Run: headless pygame with SDL's dummy video driver; simulated clock (each Clock.tick advances the game by its frame time, no real sleeping); random seed 0; keys injected as events and as key.get_pressed() state; no mouse input.
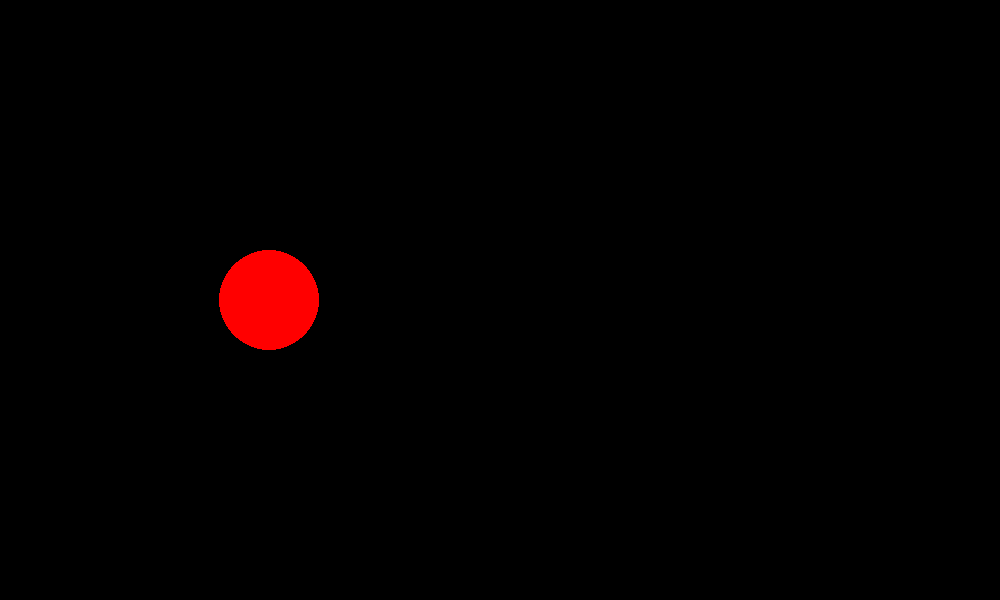
Frame 1 of 4 · flips 1–60 · no input
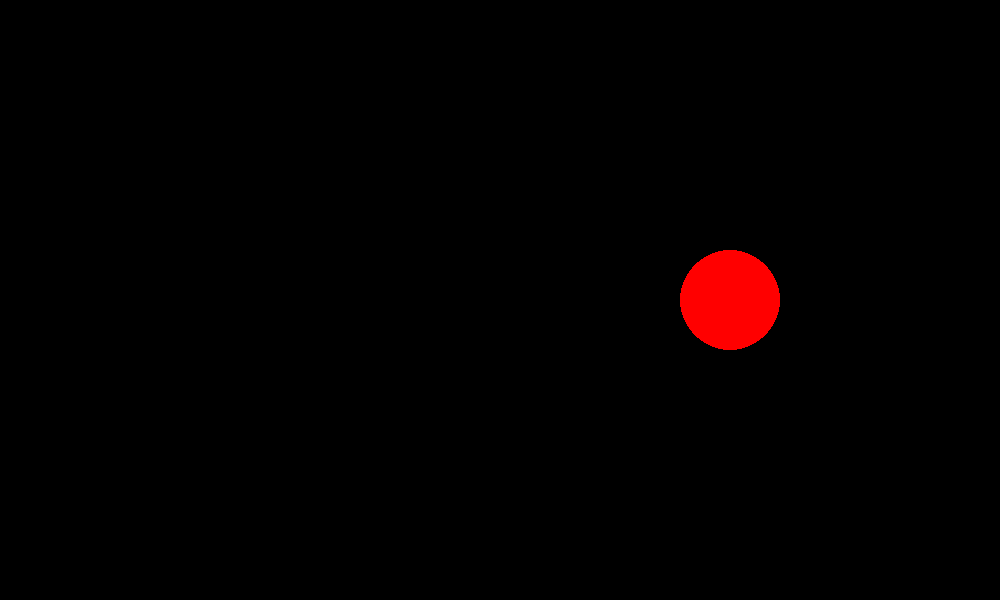
Frame 2 of 4 · flips 61–180 · tapped SPACE, RETURN · held RIGHT (→), D
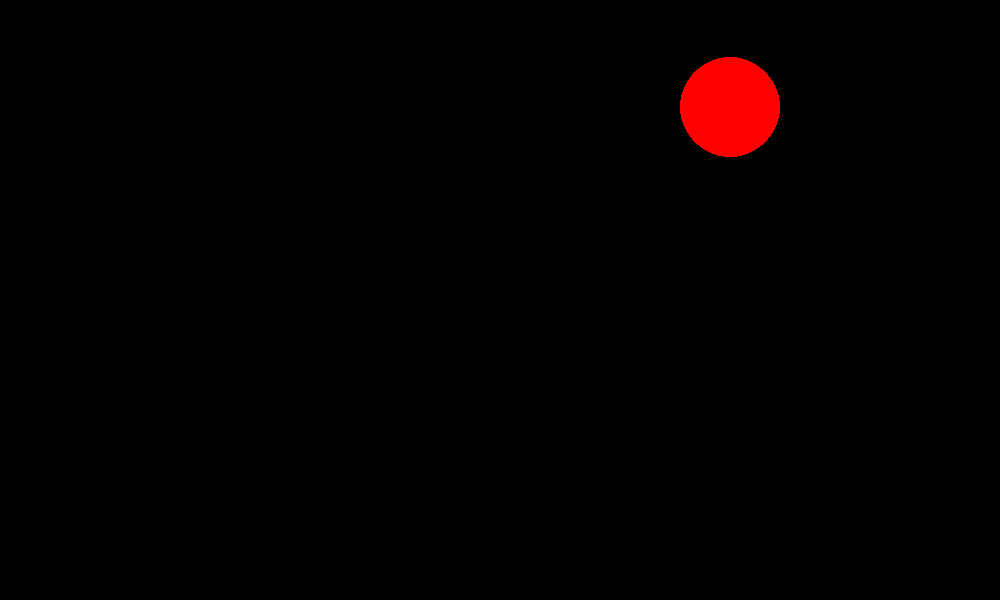
Frame 3 of 4 · flips 181–300 · held DOWN (↓), S
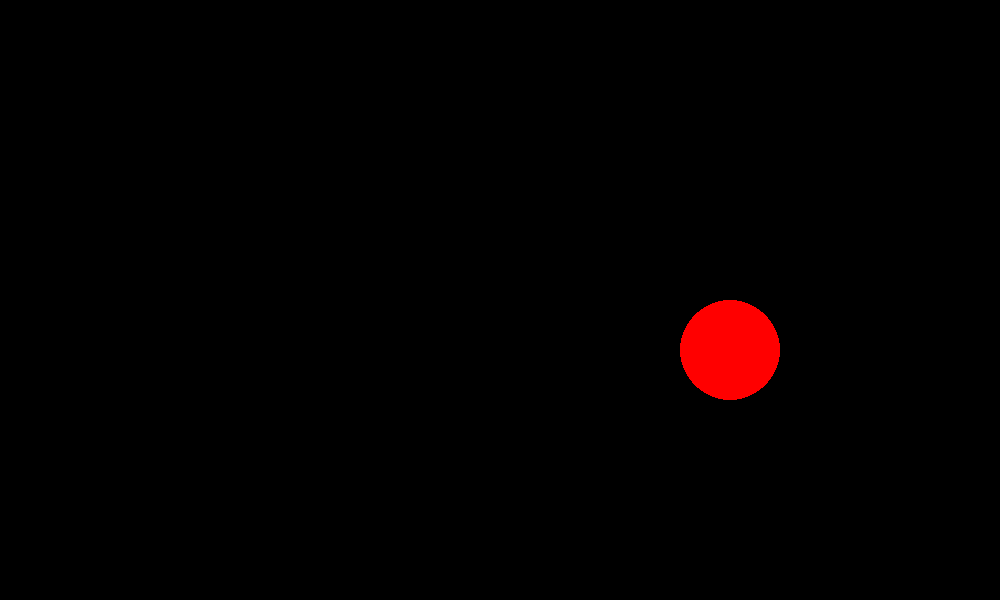
Frame 4 of 4 · flips 301–420 · held LEFT (←), A, UP (↑), W

The pygame program that drew these frames:


import pygame
from sys import exit

class Player(pygame.sprite.Sprite):
    def __init__(self):
        super().__init__()
        global SCREEN_HEIGHT, SCREEN_WIDTH
        # always start at center
        self.x_coords = SCREEN_WIDTH // 2
        self.y_coords = SCREEN_HEIGHT// 2
        self.rad = 50
        # 0 - left
        # 1 - up
        # 2 - right
        # 3 - down
        self.direction = 0
        self.speed = 240


    def player_input(self):
        if pygame.key.get_pressed()[pygame.K_UP]:
            self.direction = 1
        elif pygame.key.get_pressed()[pygame.K_RIGHT]:
            self.direction = 2
        elif pygame.key.get_pressed()[pygame.K_DOWN]:
            self.direction = 3
        elif pygame.key.get_pressed()[pygame.K_LEFT]:
            self.direction = 0

    def animate_player(self, dt):
        if self.direction == 0:
            self.x_coords-= self.speed * dt
        if self.direction == 1:
            self.y_coords-= self.speed * dt
        if self.direction == 2:
            self.x_coords += self.speed * dt
        if self.direction == 3:
            self.y_coords += self.speed * dt
        pygame.draw.circle(screen, 'red', (self.x_coords, self.y_coords), self.rad)

    def check_overbound(self):
        global SCREEN_HEIGHT, SCREEN_WIDTH
        if self.x_coords > SCREEN_WIDTH + 50:
            self.x_coords = 0
        if self.x_coords < -50:
            self.x_coords = SCREEN_WIDTH + 50

        if self.y_coords > SCREEN_HEIGHT + 50:
            self.y_coords = 0
        if self.y_coords < -50:
            self.y_coords = SCREEN_HEIGHT + 50


    def update(self, dt):
        self.player_input()
        self.animate_player(dt)
        self.check_overbound()

SCREEN_WIDTH = 1000
SCREEN_HEIGHT = 600


pygame.init()
screen = pygame.display.set_mode((SCREEN_WIDTH, SCREEN_HEIGHT))
pygame.display.set_caption('Ball Move')

player = pygame.sprite.GroupSingle()
player.add(Player())

clock = pygame.time.Clock()
dt = 1


while True:
    dt = clock.tick(60) / 1000
    print(dt)

    for event in pygame.event.get():
        if event.type == pygame.QUIT:
            pygame.quit()
            exit()


    screen.fill((0,0,0))
    player.update(dt)

    pygame.display.update()
